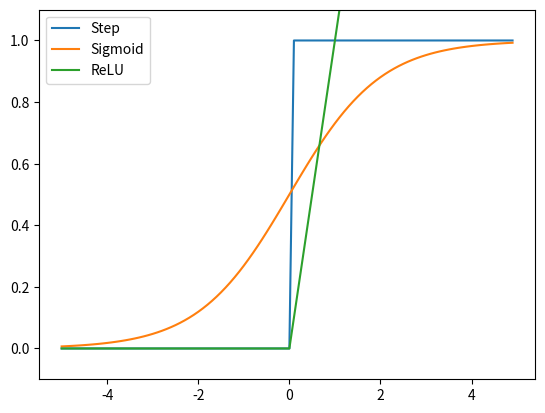

The script that saved this image:
import numpy as np
import matplotlib.pylab as plt


def step_function(x):
    return (x > 0).astype(np.int32)


def sigmoid(x):
    return np.exp(np.minimum(x, 0)) / (1 + np.exp(- np.abs(x)))


def relu(x):
    return np.maximum(0, x)


def softmax(a):
    c = np.max(a)                   # Overflow prevention
    exp_a = np.exp(a - c)
    sum_exp_a = np.sum(exp_a)
    y = exp_a / sum_exp_a

    return y


def main():
    x = np.arange(-5.0, 5.0, 0.1)
    y1 = step_function(x)
    y2 = sigmoid(x)
    y3 = relu(x)
    plt.plot(x, y1, label="Step")
    plt.plot(x, y2, label="Sigmoid")
    plt.plot(x, y3, label="ReLU")
    plt.ylim(-0.1, 1.1)
    plt.legend()
    plt.show()


if __name__ == '__main__':
    main()